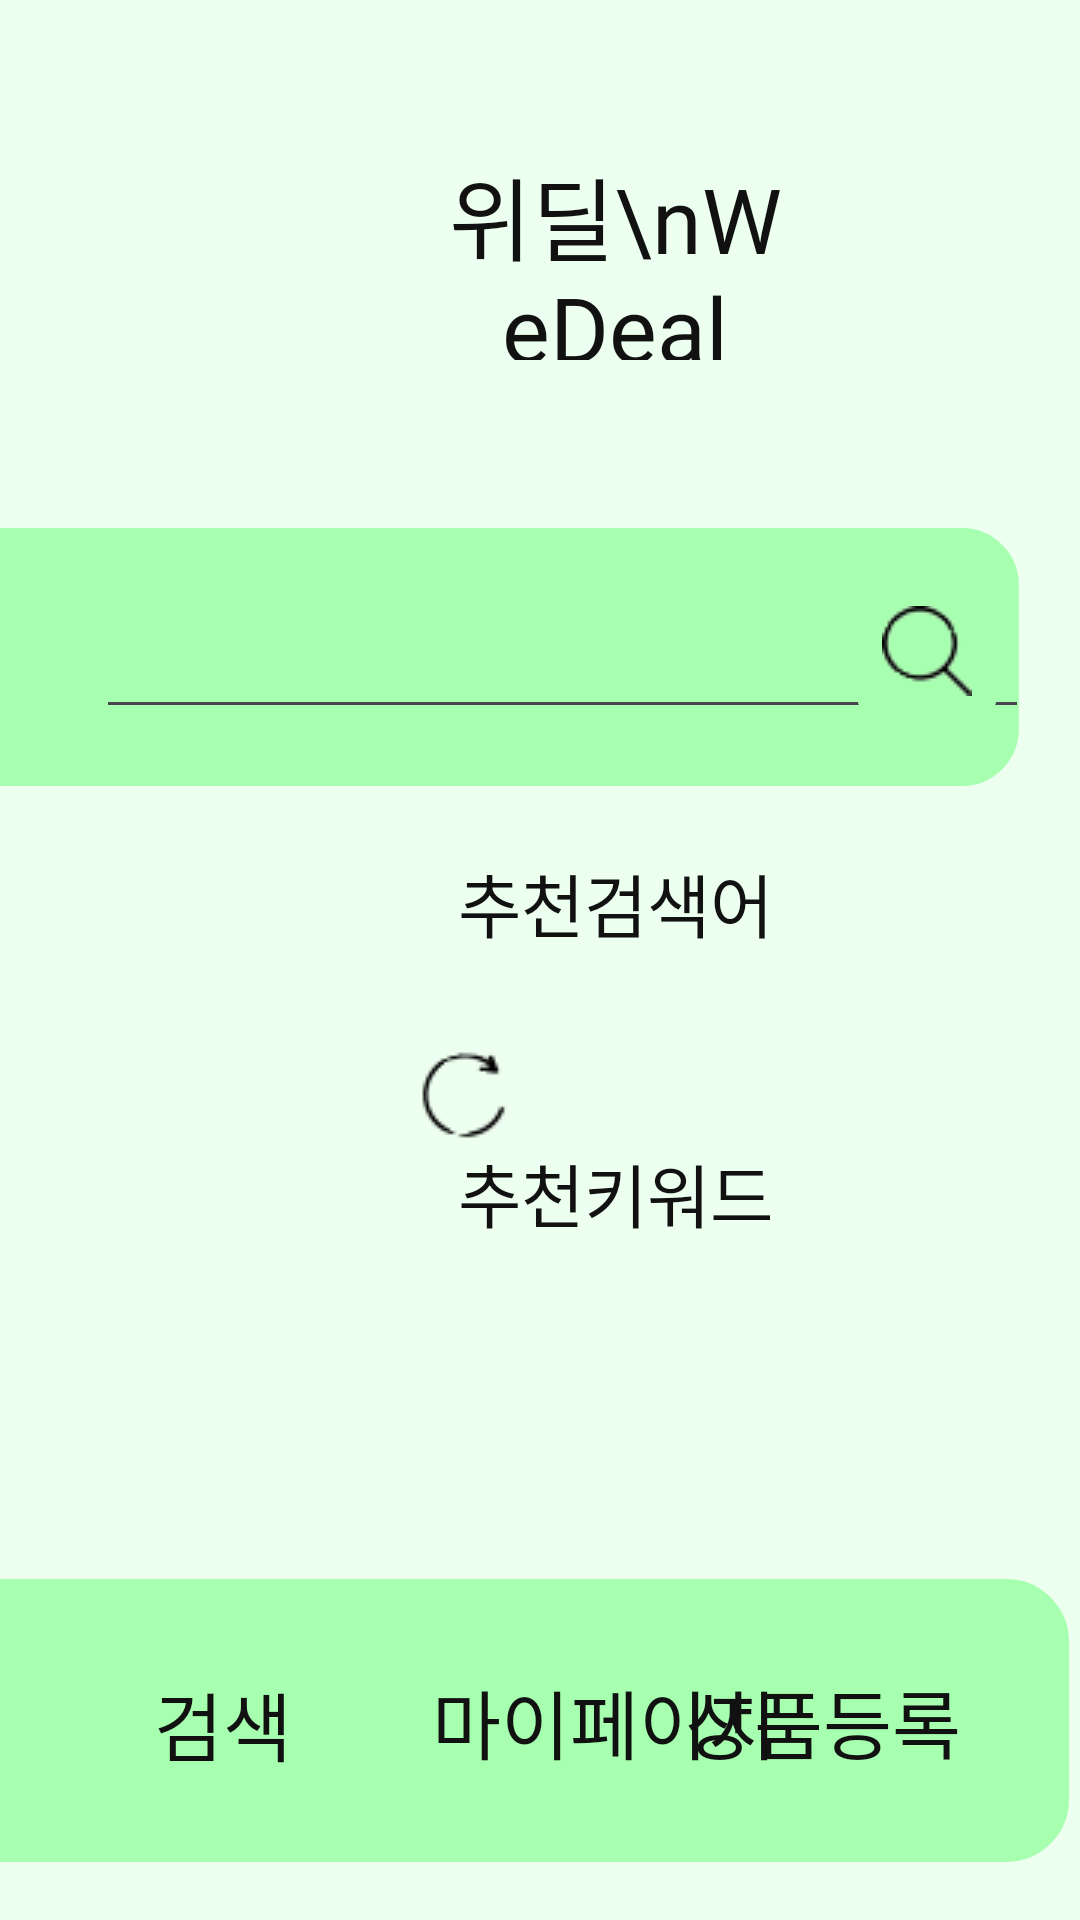

Produce the Android XML layout that renders to this screen, including the resource entries it uses.
<!-- AndroidManifest.xml: application theme Theme.Wedeal위딜 -->
<!-- res/layout/search.xml -->
<?xml version="1.0" encoding="utf-8"?>
<androidx.constraintlayout.widget.ConstraintLayout xmlns:android="http://schemas.android.com/apk/res/android"
    xmlns:app="http://schemas.android.com/apk/res-auto"
    xmlns:tools="http://schemas.android.com/tools"
    android:layout_width="match_parent"
    android:layout_height="match_parent"
    android:background="#edffef">


    <TextView
        android:id="@+id/title"
        android:layout_width="114dp"
        android:layout_height="70dp"
        android:layout_marginStart="148dp"
        android:layout_marginTop="50dp"
        android:fontFamily="@font/base"
        android:gravity="center"
        android:text="위딜\nWeDeal"
        android:textColor="#111111"
        android:textSize="30sp"
        app:layout_constraintStart_toStartOf="parent"
        app:layout_constraintTop_toTopOf="parent" />


    <TextView
        android:id="@+id/recommendation"
        android:layout_width="146dp"
        android:layout_height="50dp"
        android:layout_marginStart="132dp"
        android:layout_marginTop="276dp"
        android:fontFamily="@font/base"
        android:gravity="center"
        android:text="추천검색어"
        android:textColor="#111111"
        android:textSize="23sp"
        app:layout_constraintStart_toStartOf="parent"
        app:layout_constraintTop_toTopOf="parent" />


    <ImageView
        android:id="@+id/buttonback"
        android:layout_width="404dp"
        android:layout_height="109dp"
        android:layout_marginEnd="4dp"
        android:layout_marginBottom="12dp"
        app:layout_constraintBottom_toBottomOf="parent"
        app:layout_constraintEnd_toEndOf="parent"
        app:srcCompat="@drawable/button" />
    <ImageView
        android:id="@+id/searchback"
        android:layout_width="378dp"
        android:layout_height="86dp"
        android:layout_marginTop="176dp"
        android:layout_marginEnd="16dp"
        app:layout_constraintEnd_toEndOf="parent"
        app:layout_constraintTop_toTopOf="parent"
        app:srcCompat="@drawable/button" />


    <Button
        android:id="@+id/searchbutton"
        android:layout_width="141dp"
        android:layout_height="51dp"
        android:layout_marginStart="4dp"
        android:layout_marginBottom="40dp"
        android:background="#00ff0000"
        android:fontFamily="@font/base"
        android:text="검색"
        android:textColor="#111111"
        android:textSize="25sp"
        app:layout_constraintBottom_toBottomOf="parent"
        app:layout_constraintStart_toStartOf="parent" />
    <Button
        android:id="@+id/homebutton"
        android:layout_width="163dp"
        android:layout_height="52dp"
        android:layout_marginStart="120dp"
        android:layout_marginBottom="40dp"
        android:background="#00ff0000"
        android:fontFamily="@font/base"
        android:text="마이페이지"
        android:textColor="#111111"
        android:textSize="25sp"
        app:layout_constraintBottom_toBottomOf="parent"
        app:layout_constraintStart_toStartOf="parent" />
    <Button
        android:id="@+id/registrationbutton"
        android:layout_width="163dp"
        android:layout_height="52dp"
        android:layout_marginEnd="4dp"
        android:layout_marginBottom="40dp"
        android:background="#00ff0000"
        android:fontFamily="@font/base"
        android:text="상품등록"
        android:textColor="#111111"
        android:textSize="25sp"
        app:layout_constraintBottom_toBottomOf="parent"
        app:layout_constraintEnd_toEndOf="parent" />
    <ImageButton
        android:id="@+id/refreshbutton"
        android:layout_width="wrap_content"
        android:layout_height="wrap_content"
        android:layout_marginEnd="178dp"
        android:layout_marginBottom="250dp"
        android:backgroundTint="#edffef"
        app:layout_constraintBottom_toBottomOf="parent"
        app:layout_constraintEnd_toEndOf="parent"
        app:srcCompat="@drawable/refreshicon" />


    <EditText
        android:id="@+id/searchtext"
        android:layout_width="311dp"
        android:layout_height="51dp"
        android:layout_marginStart="32dp"
        android:layout_marginTop="192dp"
        android:ems="10"
        android:inputType="text"
        app:layout_constraintStart_toStartOf="parent"
        app:layout_constraintTop_toTopOf="parent" />


    <ImageButton
        android:id="@+id/searchiconbutton"
        android:layout_width="wrap_content"
        android:layout_height="wrap_content"
        android:layout_marginTop="192dp"
        android:layout_marginEnd="24dp"
        android:backgroundTint="#a7ffb0"
        app:layout_constraintEnd_toEndOf="parent"
        app:layout_constraintTop_toTopOf="parent"
        app:srcCompat="@drawable/searchicon" />


    <TextView
        android:id="@+id/keywordTextView"
        android:layout_width="346dp"
        android:layout_height="83dp"
        android:layout_marginStart="32dp"
        android:layout_marginTop="356dp"
        android:fontFamily="@font/base"
        android:gravity="center"
        android:text="추천키워드"
        android:textColor="#111111"
        android:textSize="23sp"
        app:layout_constraintStart_toStartOf="parent"
        app:layout_constraintTop_toTopOf="parent" />

</androidx.constraintlayout.widget.ConstraintLayout>
<!-- resources referenced by this layout -->
<resources>
  <!-- drawable button (drawable) -->
  <?xml version="1.0" encoding="utf-8"?>
  <shape xmlns:android="http://schemas.android.com/apk/res/android" android:shape="rectangle" >
      <corners
          android:radius="14dp"
          />
      <gradient
          android:angle="45"
          android:centerX="35%"
          android:centerColor="#a7ffb0"
          android:startColor="#a7ffb0"
          android:endColor="#a7ffb0"
          android:type="linear"
          />
      <padding
          android:left="0dp"
          android:top="0dp"
          android:right="0dp"
          android:bottom="0dp"
          />
      <size
          android:width="300dp"
          android:height="70dp"
          />
      <stroke
          android:width="3dp"
          android:color="#a7ffb0"
          />
  </shape>
  <!-- drawable refreshicon: png bitmap (drawable, 1328 bytes) -->
  <!-- drawable searchicon: png bitmap (drawable, 1540 bytes) -->
  <style name="Theme.Wedeal위딜" parent="Base.Theme.Wedeal위딜" />
  <style name="Base.Theme.Wedeal위딜" parent="Theme.Material3.DayNight.NoActionBar">
          <item name="colorPrimary">#edffef</item>
          <item name="colorPrimaryDark">#edffef</item>
          <item name="colorAccent">#edffef</item>
      </style>
</resources>
